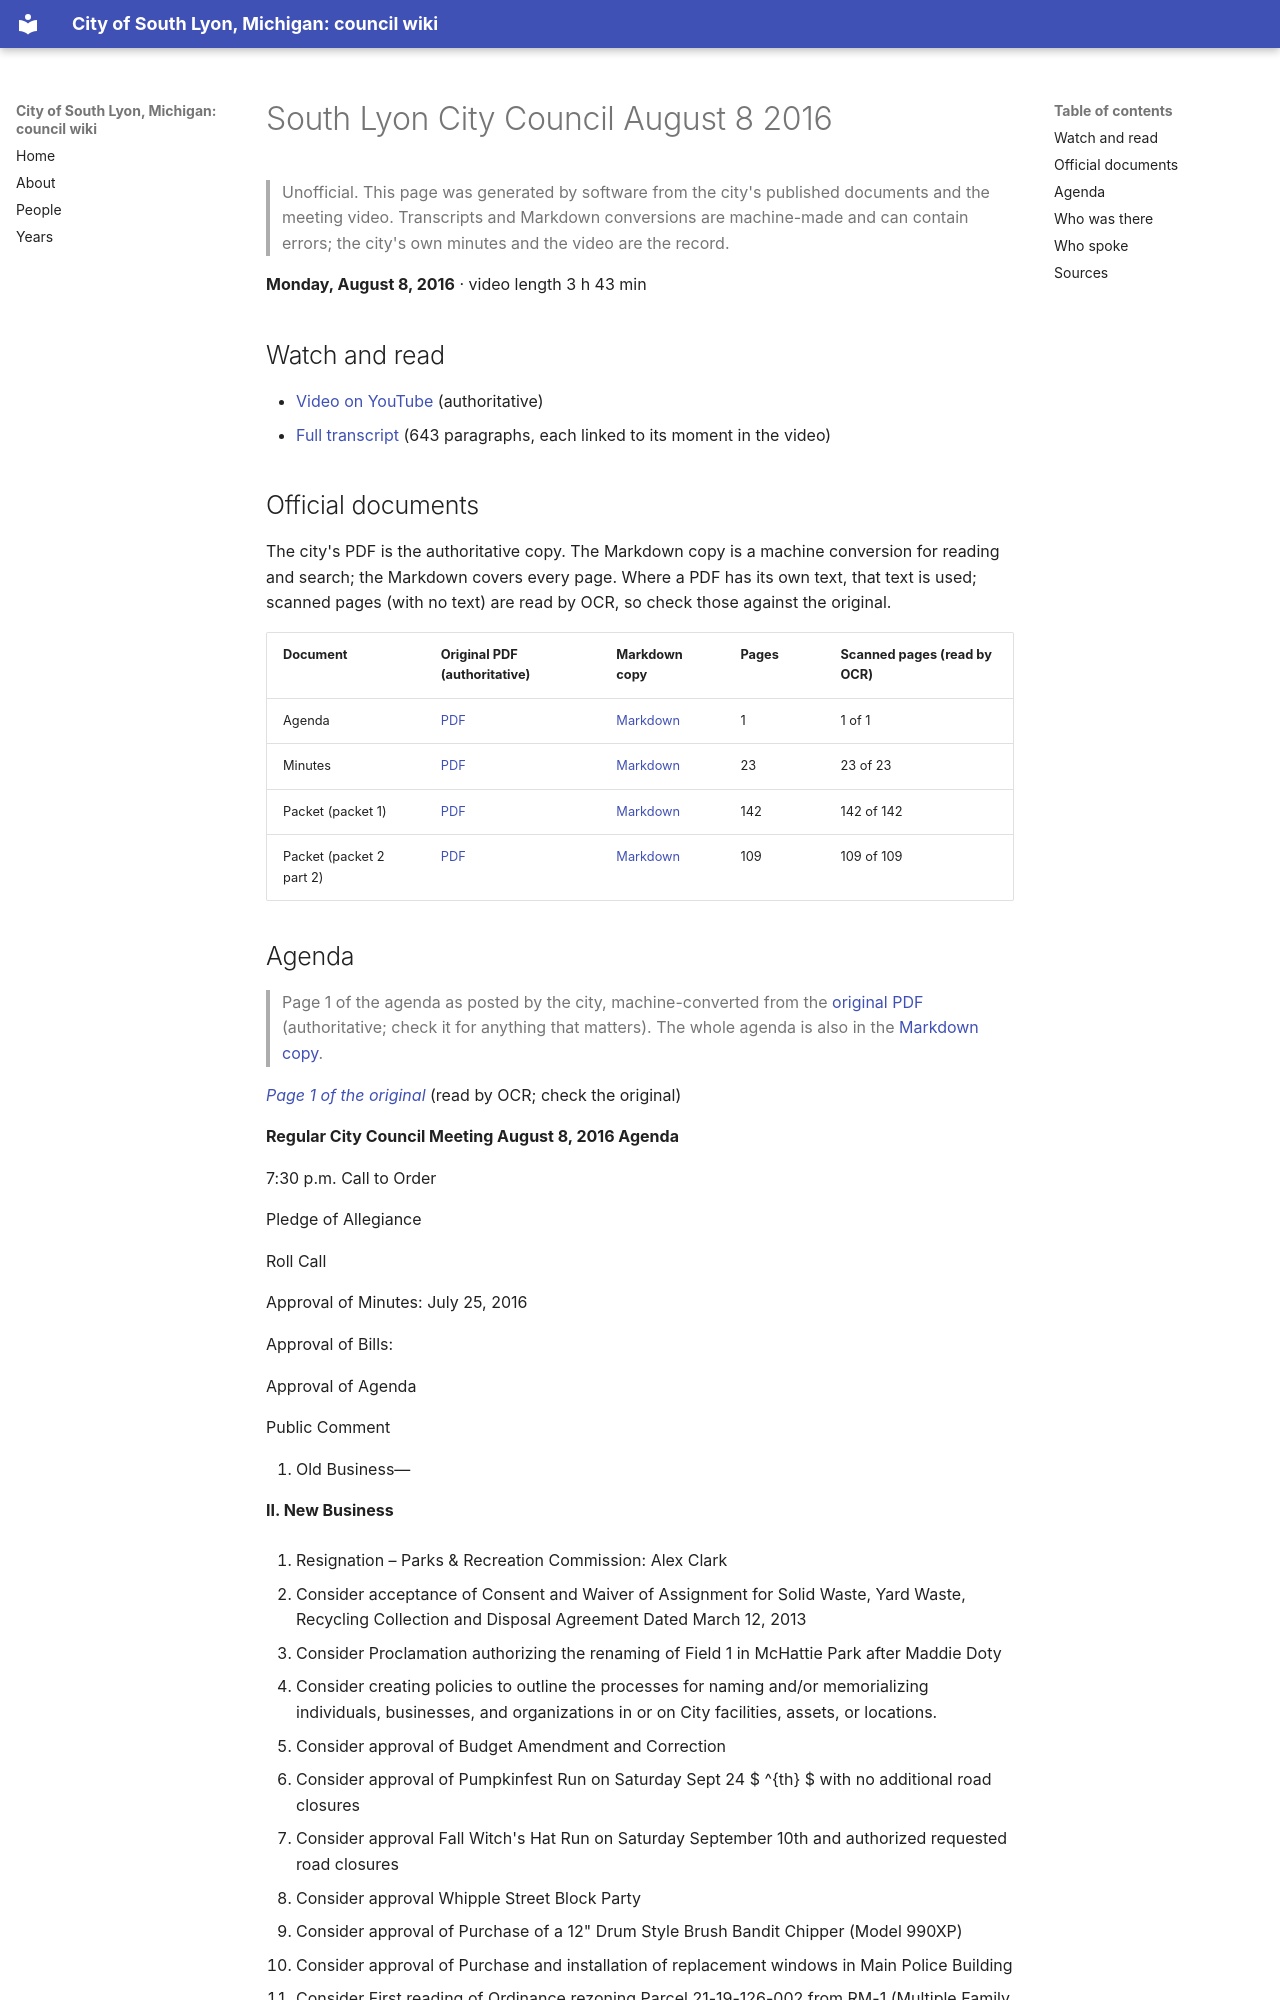

repository: RyanMathewson/city-of-south-lyon-mi-council-wiki · page: meetings/2016/2016-08-08/index.html · generator: mkdocs

---
title: "South Lyon City Council August 8 2016"
meeting_date: "2016-08-08"
video_url: "https://www.youtube.com/watch?v=MXXhLFJYlzs"
source_listing: "https://www.southlyonmi.org/government/city_council/city_council_minutes_and_agendas.php"
---


# South Lyon City Council August 8 2016

> Unofficial. This page was generated by software from the city's published documents and the meeting video. Transcripts and Markdown conversions are machine-made and can contain errors; the city's own minutes and the video are the record.

**Monday, August 8, 2016** · video length 3 h 43 min

## Watch and read

- [Video on YouTube](https://www.youtube.com/watch?v=MXXhLFJYlzs) (authoritative)
- [Full transcript](../../transcripts/2016/2016-08-08.md) (643 paragraphs, each linked to its moment in the video)

## Official documents

The city's PDF is the authoritative copy. The Markdown copy is a machine conversion for reading and search; the Markdown covers every page. Where a PDF has its own text, that text is used; scanned pages (with no text) are read by OCR, so check those against the original.

| Document | Original PDF (authoritative) | Markdown copy | Pages | Scanned pages (read by OCR) |
|---|---|---|---|---|
| Agenda | [PDF](https://www.southlyonmi.org/document_center/City%20Council/Agenda%20packet%20and%20Minutes/2016/DOC080516CCagendaAug8.pdf?t=202108310732560) | [Markdown](../../documents/2016/2016-08-08/agenda.md) | 1 | 1 of 1 |
| Minutes | [PDF](https://www.southlyonmi.org/document_center/City%20Council/Agenda%20packet%20and%20Minutes/2016/Minutes/DOC082416CCapproved8-8-2012.pdf?t=202108310732560) | [Markdown](../../documents/2016/2016-08-08/minutes.md) | 23 | 23 of 23 |
| Packet (packet 1) | [PDF](https://www.southlyonmi.org/document_center/City%20Council/Agenda%20packet%20and%20Minutes/2016/packet/CouncilPacketAug8.pdf?t=202108310732560) | [Markdown](../../documents/2016/2016-08-08/packet-1.md) | 142 | 142 of 142 |
| Packet (packet 2 part 2) | [PDF](https://www.southlyonmi.org/document_center/City%20Council/Agenda%20packet%20and%20Minutes/2016/packet/CouncilPacketAug8II.pdf?t=202108310732560) | [Markdown](../../documents/2016/2016-08-08/packet-2-part-2.md) | 109 | 109 of 109 |
